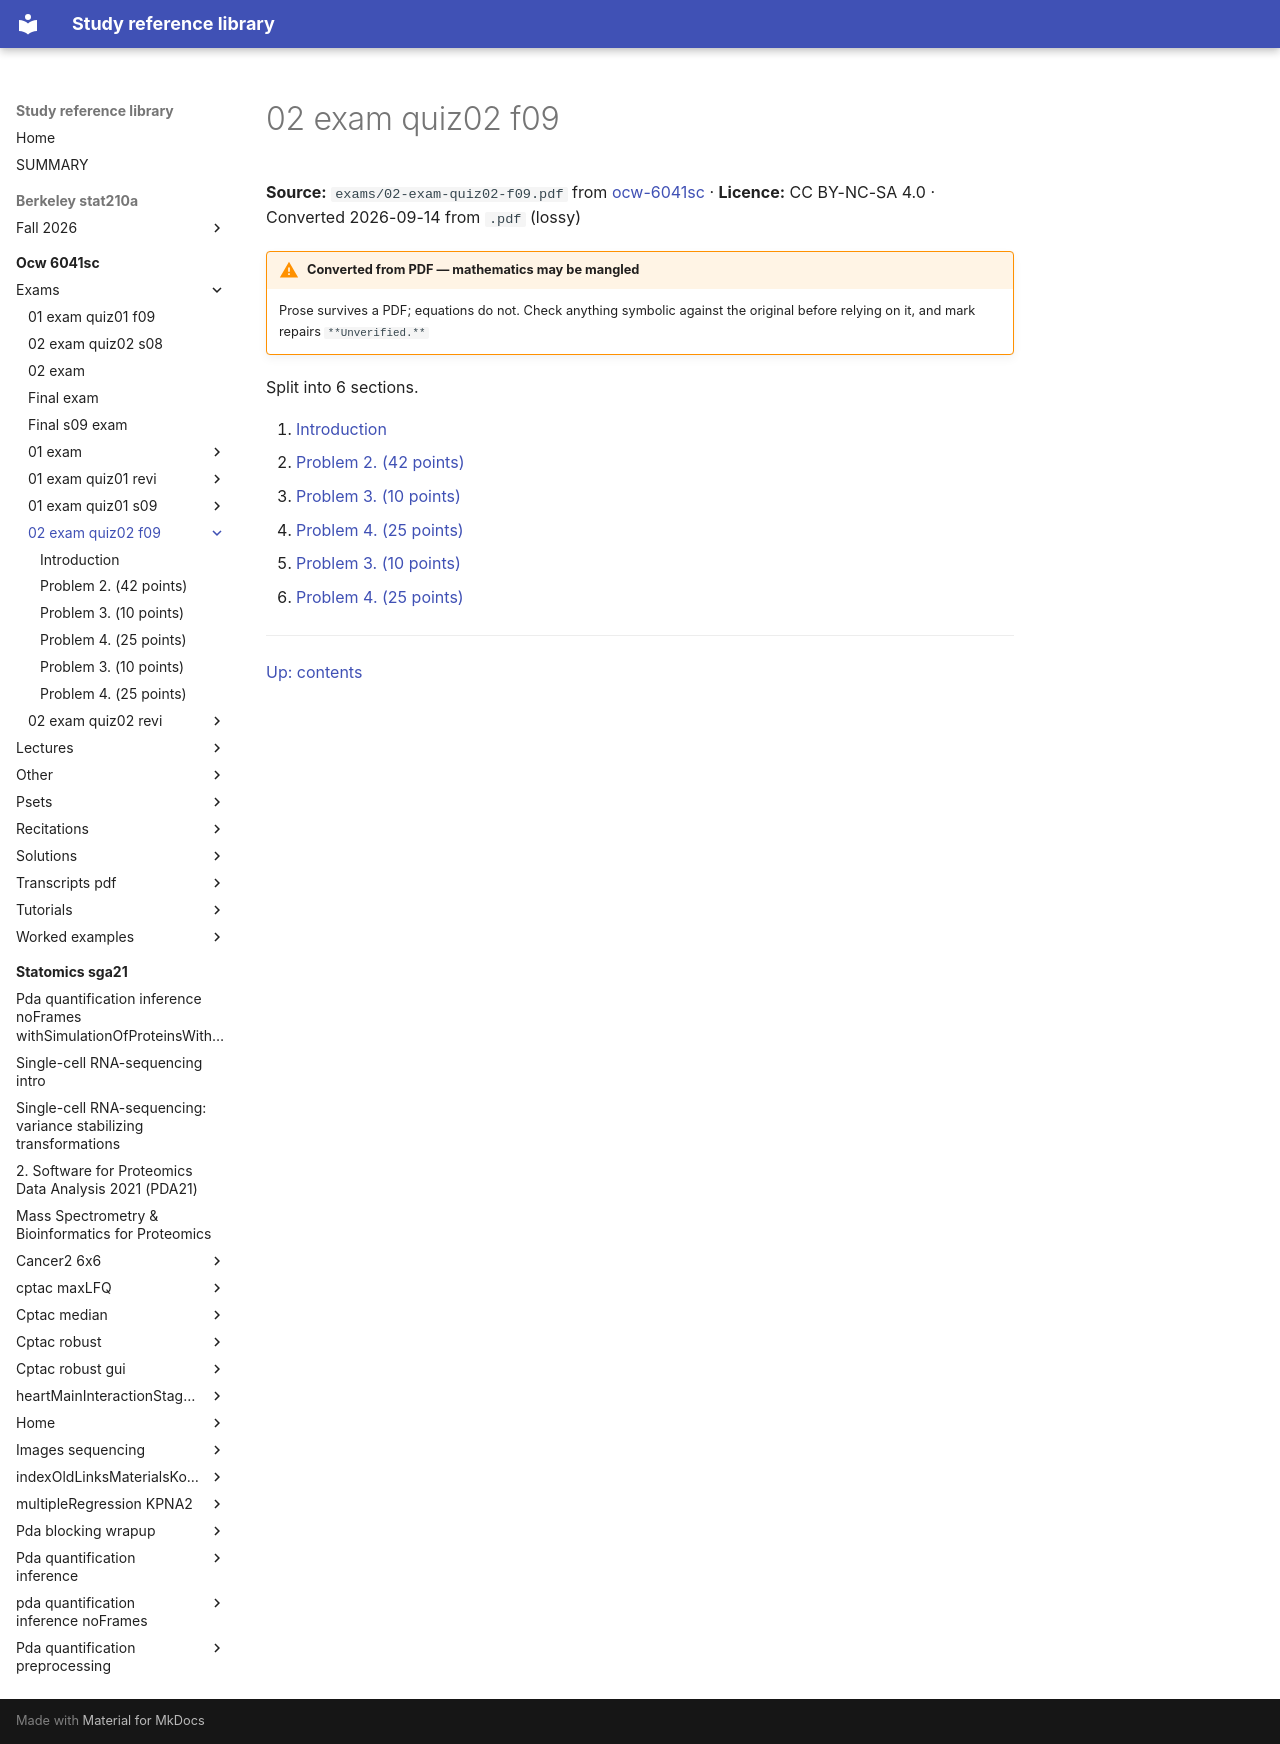

repository: Claptar/knowledge-base-library · page: ocw-6041sc/exams/02-exam-quiz02-f09/index.html · generator: mkdocs

---
title: 02 exam quiz02 f09
source: https://ocw.mit.edu/courses/6-041sc-probabilistic-systems-analysis-and-applied-probability-fall-2013/
source_file: sources/ocw-6041sc/exams/02-exam-quiz02-f09.pdf
licence: CC BY-NC-SA 4.0
route: pdf
fidelity: lossy
converted: '2026-09-14'
---

# 02 exam quiz02 f09

**Source:** `exams/02-exam-quiz02-f09.pdf` from [ocw-6041sc](https://ocw.mit.edu/courses/6-041sc-probabilistic-systems-analysis-and-applied-probability-fall-2013/) · **Licence:** CC BY-NC-SA 4.0 · Converted 2026-09-14 from `.pdf` (lossy)

!!! warning "Converted from PDF — mathematics may be mangled"
    Prose survives a PDF; equations do not. Check anything symbolic against the
    original before relying on it, and mark repairs `**Unverified.**`

Split into 6 sections.

1. [Introduction](01-introduction.md)
2. [Problem 2. (42 points)](02-problem-2-42-points.md)
3. [Problem 3. (10 points)](03-problem-3-10-points.md)
4. [Problem 4. (25 points)](04-problem-4-25-points.md)
5. [Problem 3. (10 points)](05-problem-3-10-points.md)
6. [Problem 4. (25 points)](06-problem-4-25-points.md)

---

[Up: contents](../../index.md)
